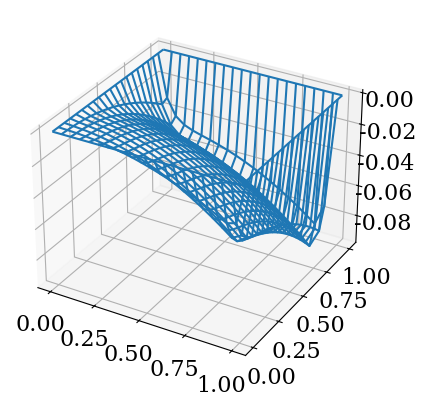

The matplotlib source for this figure:
import numpy as np
from matplotlib import pyplot as plt
from matplotlib import animation
from mpl_toolkits.mplot3d import Axes3D
#%matplotlib inline
from matplotlib import rcParams
rcParams['font.family'] = 'serif'
rcParams['font.size'] = 16

ya = xa = 0
yb = xb = 1
dx = dy = 0.05

n = (xb - xa)/dx
n = int(n)
m = (yb - ya)/dy
m = int(m)

x_grid = np.linspace(xa,xb,n+1)
y_grid = np.linspace(ya,yb,m+1)
yv, xv = np.meshgrid(x_grid, y_grid)

Z_n,_ = np.meshgrid(np.zeros(len(y_grid)),np.zeros(len(x_grid)))


max_err = -1e10
prev_max_err = -2e10
allowed_err = 1e-5
flag = True
while flag:
    for i in range(1,n):
        #print '--i = %d--'%i
        x = xa + i*dx
        for j in range(1,m):
            #print 'j = %d'%j
            y = ya + j*dy
            prev = Z_n[i][j]
            Z_n[i][j] = 0.25*(Z_n[i-1][j] + Z_n[i][j-1]
                              + Z_n[i][j+1] + Z_n[i+1][j] 
                              - (x**2 + y**2)/16.0)
            #print abs(Z_n[i][j] - prev)
            if abs(Z_n[i][j] - prev) > max_err:
                max_err = abs(Z_n[i][j] - prev)
    
    if abs(max_err  - prev_max_err) < allowed_err:
        flag = False
    else:
        prev_max_err = max_err

fig = plt.figure()
ax = fig.add_subplot(111, projection='3d')
wframe = ax.plot_wireframe(xv, yv, Z_n)
plt.show()

